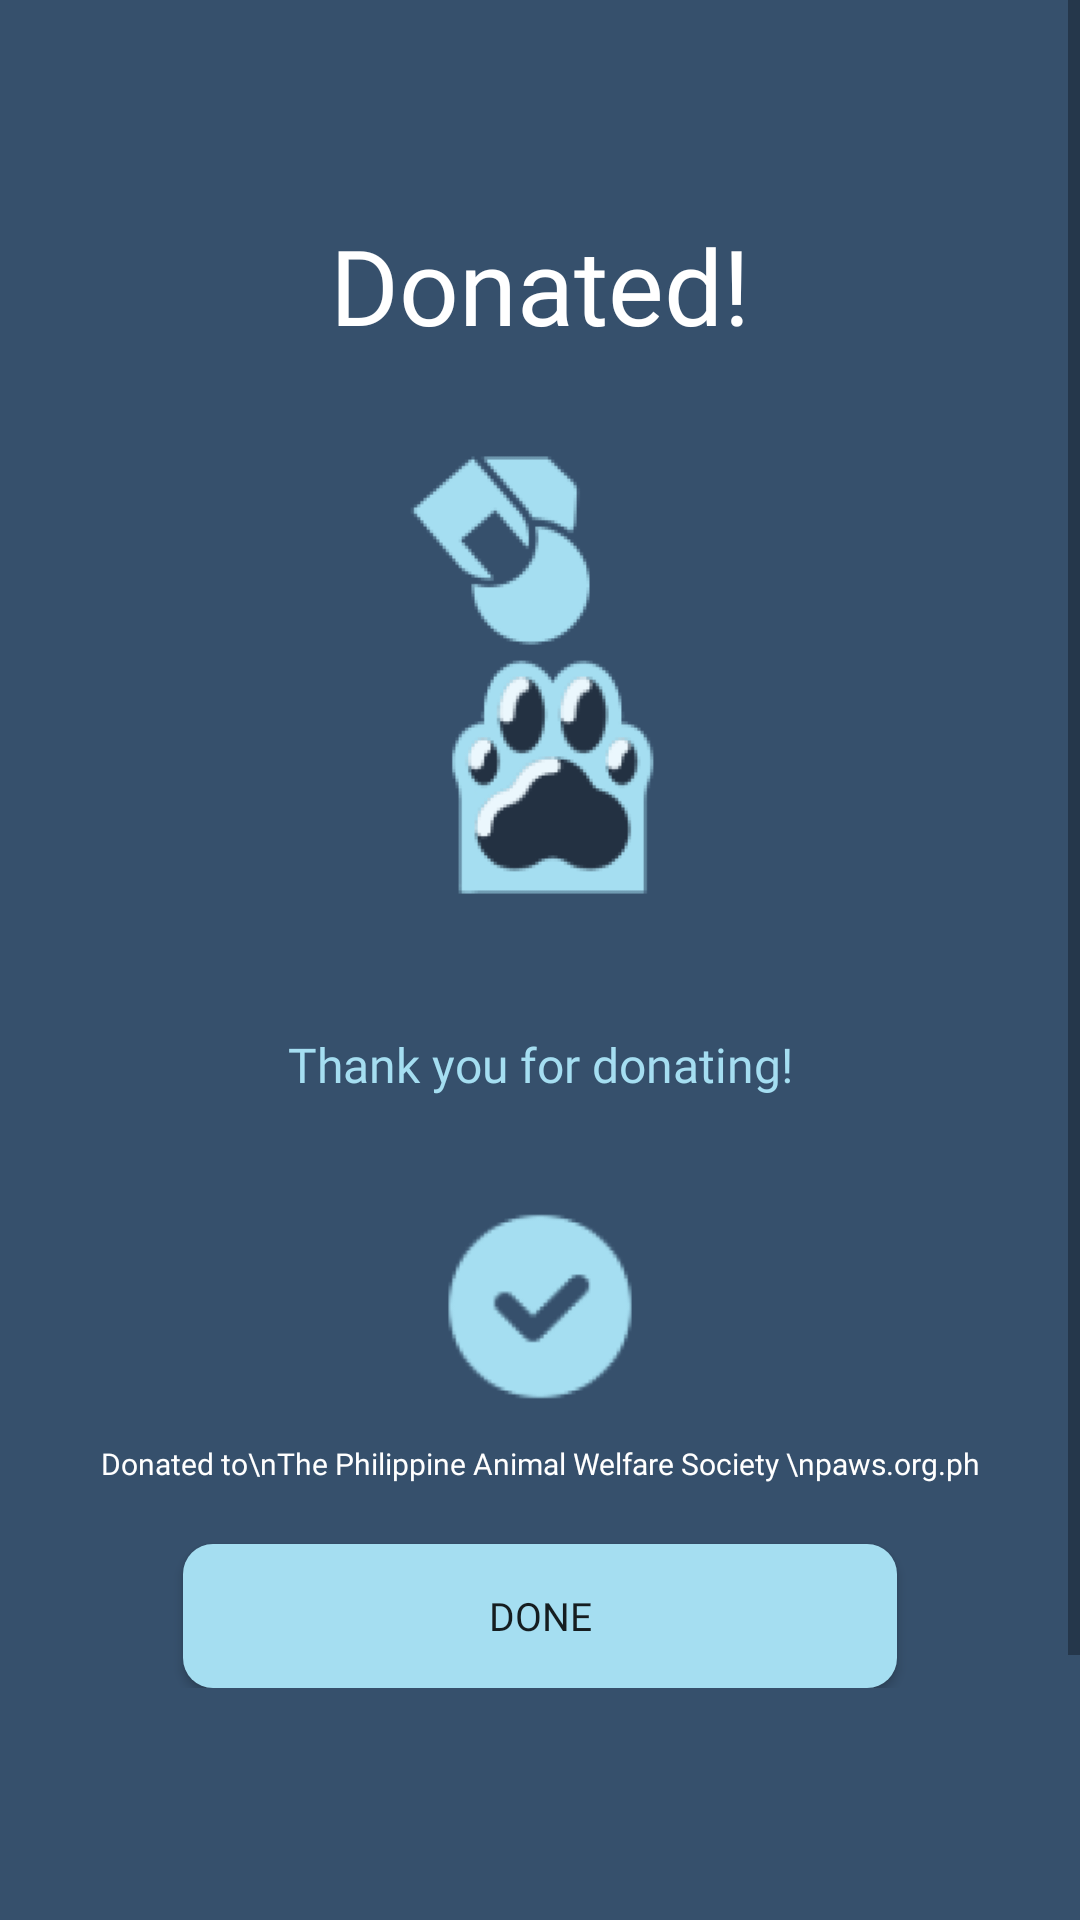

Reconstruct the res/layout file that produces this screen, plus the resources it refers to.
<!-- AndroidManifest.xml: application theme Theme.RFCBA_BankPet -->
<!-- res/layout/activity_donated_page.xml -->
<androidx.constraintlayout.widget.ConstraintLayout xmlns:android="http://schemas.android.com/apk/res/android"
    xmlns:app="http://schemas.android.com/apk/res-auto"
    xmlns:tools="http://schemas.android.com/tools"
    android:layout_width="match_parent"
    android:layout_height="match_parent"
    tools:context=".DonatedPage"
    android:background="@color/colorprimary">


    <ScrollView
        android:layout_width="match_parent"
        android:layout_height="match_parent">

        <LinearLayout
            android:layout_width="match_parent"
            android:layout_height="match_parent"
            android:orientation="vertical">

            <TextView
                android:layout_width="match_parent"
                android:layout_height="50dp"
                android:layout_marginTop="70dp"
                android:fontFamily="@font/poppins_semibold"
                android:gravity="center"
                android:text="Donated!"
                android:textColor="@color/white"
                android:textSize="35dp"/>

            

            <ImageView
                android:layout_width="wrap_content"
                android:layout_height="150dp"
                android:layout_gravity="center"
                android:layout_marginTop="30dp"
                android:src="@drawable/donated_icon" />

            <TextView
                android:layout_width="match_parent"
                android:layout_height="50dp"
                android:layout_marginTop="30dp"
                android:fontFamily="@font/poppins"
                android:gravity="center"
                android:text="Thank you for donating!"
                android:textColor="#A5DEF1"
                android:textSize="16dp" />

            
            <ImageView
                android:layout_width="match_parent"
                android:layout_height="71dp"
                android:src="@drawable/check_icon"
                android:layout_marginTop="20dp"/>


            <TextView
                android:layout_width="match_parent"
                android:layout_height="wrap_content"
                android:fontFamily="@font/poppins_semibold"
                android:gravity="center"
                android:layout_marginTop="10dp"
                android:text="Donated to\nThe Philippine Animal Welfare Society \npaws.org.ph"
                android:textAlignment="center"
                android:textColor="@color/white"
                android:textSize="10dp" />


            
            <LinearLayout
                android:layout_width="wrap_content"
                android:layout_height="wrap_content"
                android:layout_gravity="center"
                android:layout_marginBottom="10dp"
                android:orientation="horizontal">

                <Button
                    android:id="@+id/donebtn"
                    android:layout_width="238dp"
                    android:layout_height="wrap_content"
                    android:layout_marginStart="10dp"
                    android:layout_marginTop="20dp"
                    android:layout_marginEnd="10dp"
                    android:background="@drawable/loginbutton"
                    android:fontFamily="@font/poppins_semibold"
                    android:text="Done"
                    android:textSize="13dp" />
            </LinearLayout>

            
            <View
                android:layout_width="300dp"
                android:layout_height="1dp"
                android:layout_gravity="center"
                android:layout_marginTop="140dp"
                android:background="@android:color/darker_gray"/>

            <TextView
                android:layout_width="wrap_content"
                android:layout_height="wrap_content"
                android:layout_gravity="center"
                android:layout_marginTop="10dp"
                android:textColor="@color/coloraccentlight"
                android:text="Don't have an account yet? Register now." />

        </LinearLayout>
    </ScrollView>

</androidx.constraintlayout.widget.ConstraintLayout>
<!-- resources referenced by this layout -->
<resources>
  <color name="coloraccentlight">#EBF7FD</color>
  <color name="colorprimary">#36506C</color>
  <color name="white">#FFFFFFFF</color>
  <!-- drawable check_icon: png bitmap (drawable, 4612 bytes) -->
  <!-- drawable donated_icon: png bitmap (drawable, 8171 bytes) -->
  <!-- drawable loginbutton (drawable) -->
  <?xml version="1.0" encoding="utf-8"?>
  <shape xmlns:android="http://schemas.android.com/apk/res/android"
      android:shape="rectangle">
  
      <solid android:color="@color/coloraccent"/>
      <corners android:radius="10dp"/>
  </shape>
  <style name="Theme.RFCBA_BankPet" parent="Theme.AppCompat.DayNight.NoActionBar">
          
          <item name="colorPrimary">@color/purple_500</item>
          <item name="colorPrimaryVariant">@color/purple_700</item>
          <item name="colorOnPrimary">@color/white</item>
          
          <item name="colorSecondary">@color/teal_200</item>
          <item name="colorSecondaryVariant">@color/teal_700</item>
          <item name="colorOnSecondary">@color/black</item>
          
          <item name="android:statusBarColor" tools:targetApi="l">?attr/colorPrimaryVariant</item>
          
      </style>
  <color name="coloraccent">#A5DEF1</color>
  <color name="purple_500">#FF6200EE</color>
  <color name="purple_700">#FF3700B3</color>
  <color name="teal_200">#FF03DAC5</color>
  <color name="teal_700">#FF018786</color>
  <color name="black">#FF000000</color>
</resources>
